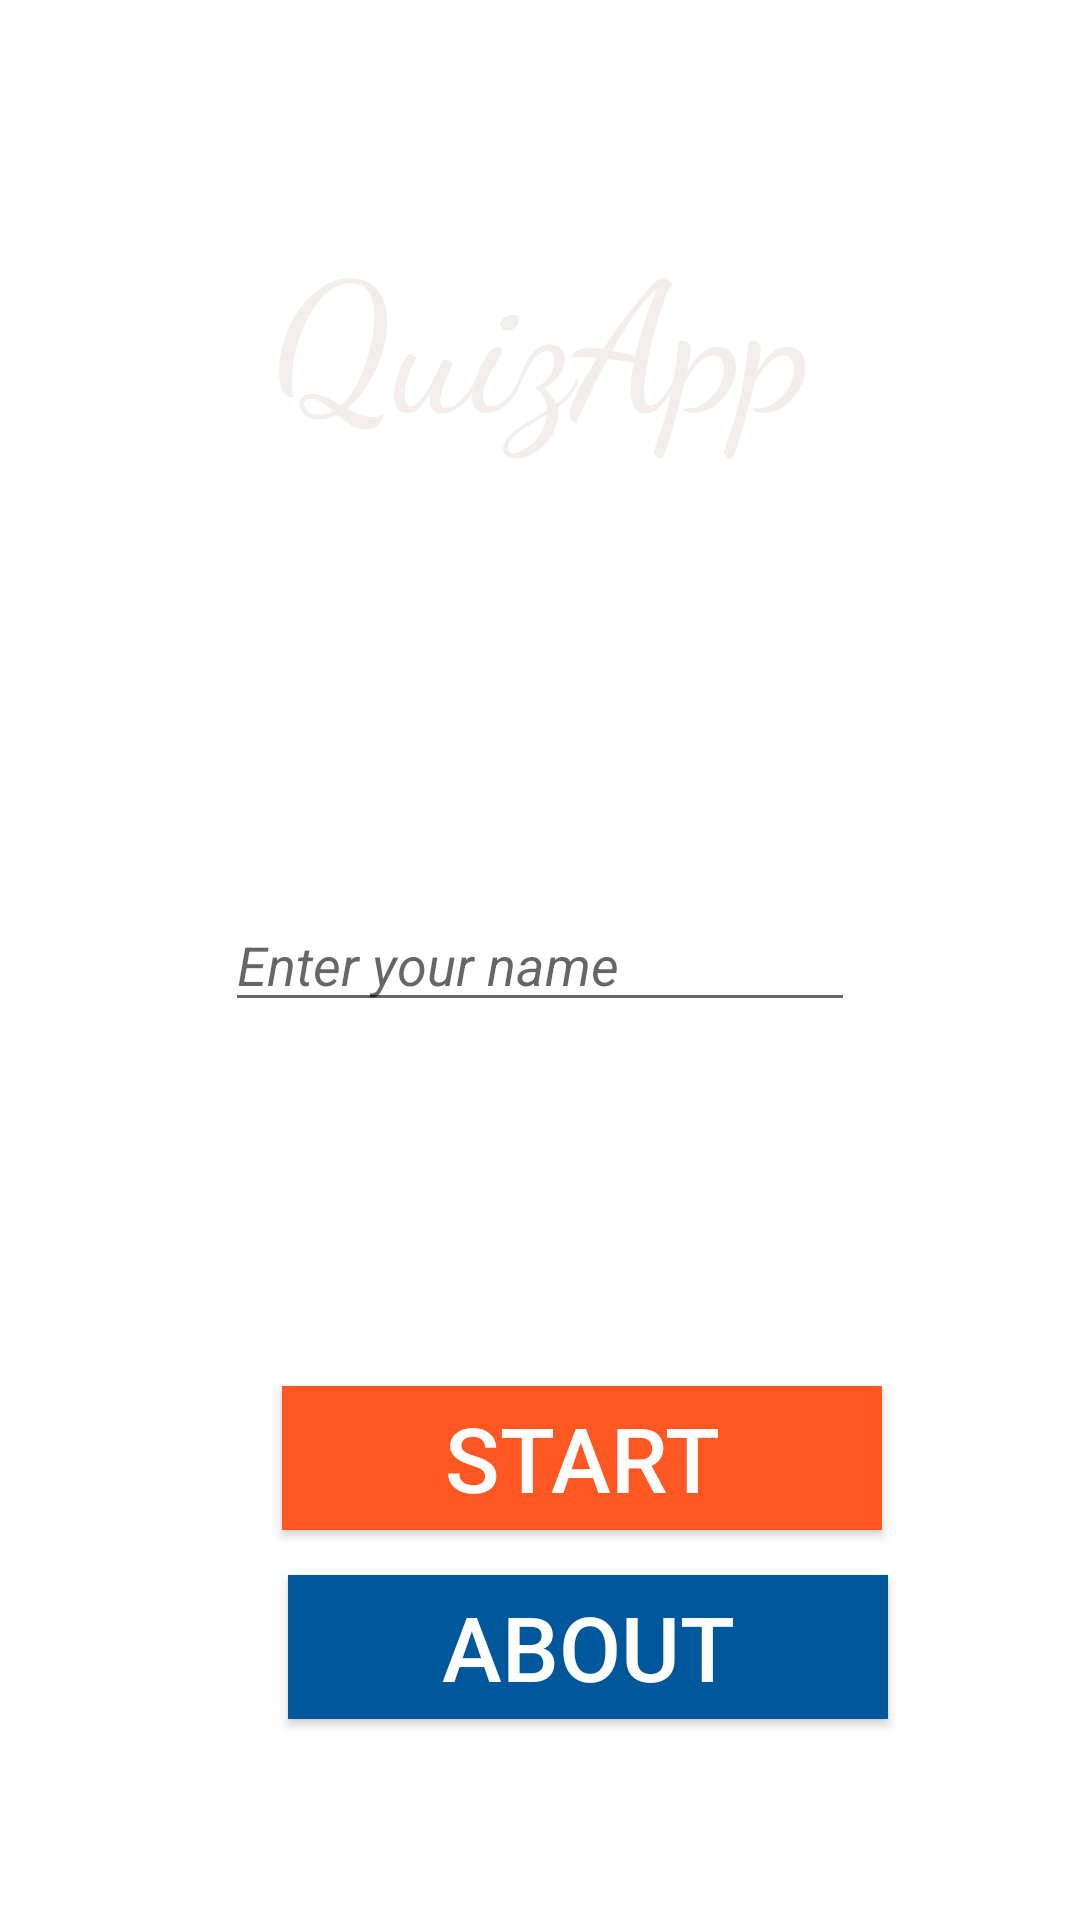

Produce the Android XML layout that renders to this screen, including the resource entries it uses.
<!-- AndroidManifest.xml: application theme Theme.JavaQuiz -->
<!-- res/layout/activity_main.xml -->
<?xml version="1.0" encoding="utf-8"?>
<RelativeLayout xmlns:android="http://schemas.android.com/apk/res/android"
    xmlns:app="http://schemas.android.com/apk/res-auto"
    xmlns:tools="http://schemas.android.com/tools"
    android:layout_width="match_parent"
    android:layout_height="match_parent"
    tools:context=".MainActivity"
    >

    <ImageView
        android:id="@+id/imageView3"
        android:layout_width="match_parent"
        android:layout_height="match_parent"
        android:contentDescription="@string/todo"
        android:scaleType="centerCrop"
        app:srcCompat="@drawable/_bg__2_" />

    <TextView
        android:id="@+id/textView"
        android:layout_width="wrap_content"
        android:layout_height="wrap_content"
        android:layout_alignStart="@+id/editName"
        android:layout_alignLeft="@+id/editName"
        android:layout_alignParentTop="true"
        android:layout_marginStart="16dp"
        android:layout_marginLeft="16dp"
        android:layout_marginTop="70dp"
        android:fontFamily="cursive"
        android:text="@string/quizapp"
        android:textColor="#F3EDEC"
        android:textSize="60sp" />

    <Button
        android:id="@+id/button"
        android:layout_width="200dp"
        android:layout_height="wrap_content"
        android:layout_above="@+id/button2"
        android:layout_alignStart="@+id/editName"
        android:layout_alignLeft="@+id/editName"
        android:layout_marginStart="19dp"
        android:layout_marginLeft="19dp"
        android:layout_marginBottom="15dp"
        android:background="#FF5722"
        android:text="@string/start"
        android:textColor="#ffffff"
        android:textSize="30sp" />

    <EditText
        android:id="@+id/editName"
        android:layout_width="wrap_content"
        android:layout_height="wrap_content"
        android:layout_centerInParent="true"
        android:ems="10"
        android:hint="@string/enter_your_name"
        android:inputType="textPersonName"
        android:textColor="#FFFFFF"
        android:textStyle="italic"
        tools:ignore="Autofill" />

    <Button
        android:id="@+id/button2"
        android:layout_width="200dp"
        android:layout_height="wrap_content"
        android:layout_alignStart="@+id/button"
        android:layout_alignLeft="@+id/button"
        android:layout_alignParentBottom="true"
        android:layout_marginStart="2dp"
        android:layout_marginLeft="2dp"
        android:layout_marginBottom="67dp"
        android:background="#01579B"
        android:text="@string/about"
        android:textColor="#ffffff"
        android:textSize="30sp" />
</RelativeLayout>
<!-- resources referenced by this layout -->
<resources>
  <string name="about">About</string>
  <string name="enter_your_name">Enter your name</string>
  <string name="quizapp">QuizApp</string>
  <string name="start">Start</string>
  <string name="todo">TODO</string>
  <style name="Theme.JavaQuiz" parent="Theme.MaterialComponents.DayNight.NoActionBar">
          
          <item name="colorPrimaryVariant">@color/purple_700</item>
          <item name="colorOnPrimary">@color/white</item>
          
          <item name="colorSecondary">@color/teal_200</item>
          <item name="colorSecondaryVariant">@color/teal_700</item>
          
          <item name="android:statusBarColor" tools:targetApi="l">?attr/colorPrimaryVariant</item>
          
      </style>
  <!-- not gathered from this repository: default colours our renderer supplied (Android Studio template values) -->
  <color name="purple_700">#FF3700B3</color>
  <color name="teal_200">#FF03DAC5</color>
  <color name="teal_700">#FF018786</color>
  <color name="white">#FFFFFFFF</color>
</resources>
